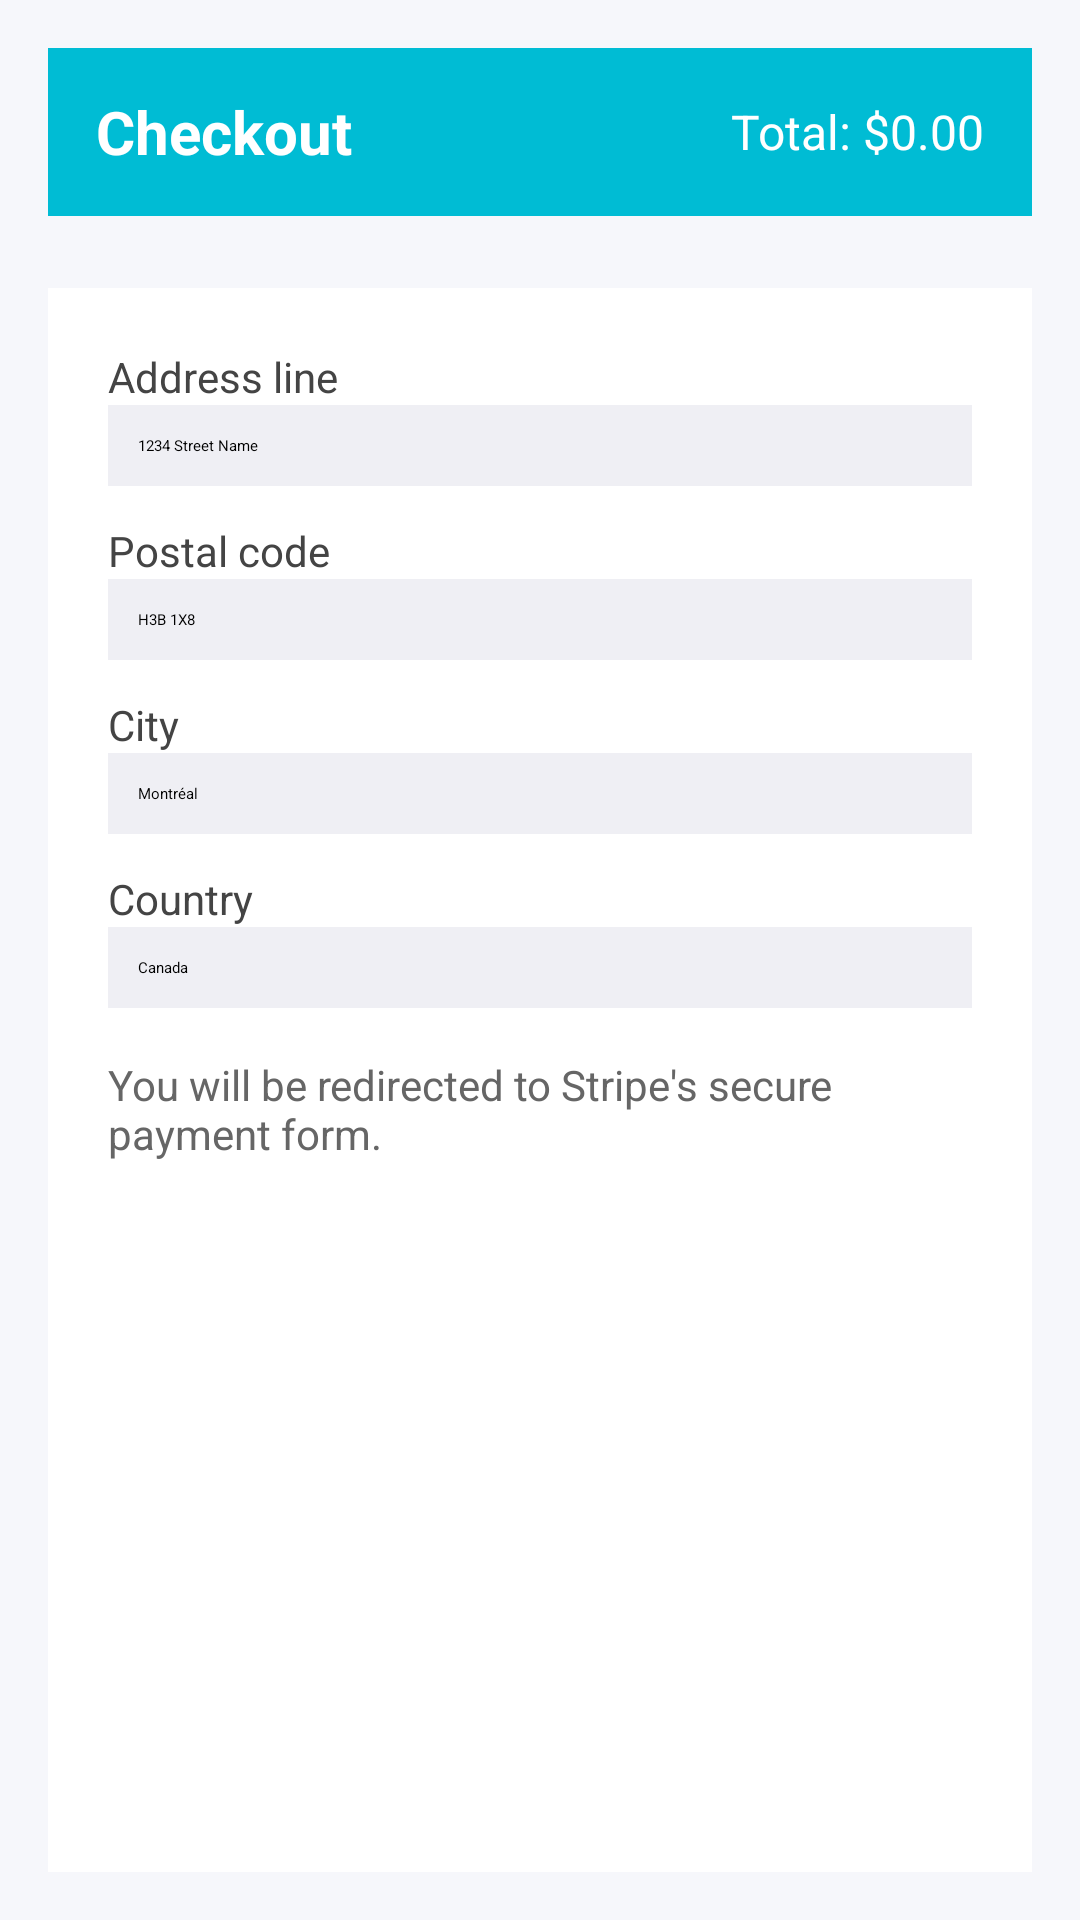

This screen was rendered from an Android layout file. Write that file and the resources it references.
<!-- AndroidManifest.xml: application theme Theme.Petify -->
<!-- res/layout/activity_user_payment.xml -->
<?xml version="1.0" encoding="utf-8"?>
<LinearLayout xmlns:android="http://schemas.android.com/apk/res/android"
    xmlns:app="http://schemas.android.com/apk/res-auto"
    xmlns:tools="http://schemas.android.com/tools"
    android:layout_width="match_parent"
    android:layout_height="match_parent"
    android:orientation="vertical"
    android:background="#F6F7FB"
    android:padding="16dp"
    tools:context=".UserPaymentActivity">


    <LinearLayout
        android:layout_width="match_parent"
        android:layout_height="56dp"
        android:background="#00BCD4"
        android:orientation="horizontal"
        android:gravity="center_vertical"
        android:paddingStart="16dp"
        android:paddingEnd="16dp">

        <TextView
            android:layout_width="0dp"
            android:layout_height="wrap_content"
            android:layout_weight="1"
            android:text="Checkout"
            android:textColor="@android:color/white"
            android:textSize="20sp"
            android:textStyle="bold" />

        <TextView
            android:id="@+id/tvAmount"
            android:layout_width="wrap_content"
            android:layout_height="wrap_content"
            android:text="Total: $0.00"
            android:textColor="@android:color/white"
            android:textSize="16sp" />
    </LinearLayout>


    <ScrollView
        android:layout_width="match_parent"
        android:layout_height="0dp"
        android:layout_weight="1"
        android:fillViewport="true">

        <LinearLayout
            android:layout_width="match_parent"
            android:layout_height="wrap_content"
            android:orientation="vertical"
            android:background="@android:color/white"
            android:elevation="2dp"
            android:padding="20dp"
            android:layout_marginTop="24dp">


            <TextView
                android:layout_width="wrap_content"
                android:layout_height="wrap_content"
                android:text="Address line"
                android:textSize="14sp"
                android:textColor="#444444" />

            <EditText
                android:id="@+id/etAddressLine"
                android:layout_width="match_parent"
                android:layout_height="wrap_content"
                android:hint="1234 Street Name"
                android:background="#EFEFF4"
                android:padding="10dp"
                android:layout_marginBottom="12dp" />


            <TextView
                android:layout_width="wrap_content"
                android:layout_height="wrap_content"
                android:text="Postal code"
                android:textSize="14sp"
                android:textColor="#444444" />

            <EditText
                android:id="@+id/etPostalCode"
                android:layout_width="match_parent"
                android:layout_height="wrap_content"
                android:hint="H3B 1X8"
                android:background="#EFEFF4"
                android:padding="10dp"
                android:layout_marginBottom="12dp" />


            <TextView
                android:layout_width="wrap_content"
                android:layout_height="wrap_content"
                android:text="City"
                android:textSize="14sp"
                android:textColor="#444444" />

            <EditText
                android:id="@+id/etCity"
                android:layout_width="match_parent"
                android:layout_height="wrap_content"
                android:hint="Montréal"
                android:background="#EFEFF4"
                android:padding="10dp"
                android:layout_marginBottom="12dp" />


            <TextView
                android:layout_width="wrap_content"
                android:layout_height="wrap_content"
                android:text="Country"
                android:textSize="14sp"
                android:textColor="#444444" />

            <EditText
                android:id="@+id/etCountry"
                android:layout_width="match_parent"
                android:layout_height="wrap_content"
                android:hint="Canada"
                android:background="#EFEFF4"
                android:padding="10dp"
                android:layout_marginBottom="16dp" />

            <TextView
                android:layout_width="wrap_content"
                android:layout_height="wrap_content"
                android:text="You will be redirected to Stripe's secure payment form."
                android:textSize="14sp"
                android:textColor="#666666" />

            <Button
                android:id="@+id/payment"
                android:layout_width="match_parent"
                android:layout_height="48dp"
                android:layout_marginTop="16dp"
                android:text="Pay with Stripe"
                android:textAllCaps="false"
                android:textColor="@android:color/white"
                android:backgroundTint="#00BCD4" />
        </LinearLayout>
    </ScrollView>

</LinearLayout>
<!-- resources referenced by this layout -->
<resources>

</resources>
